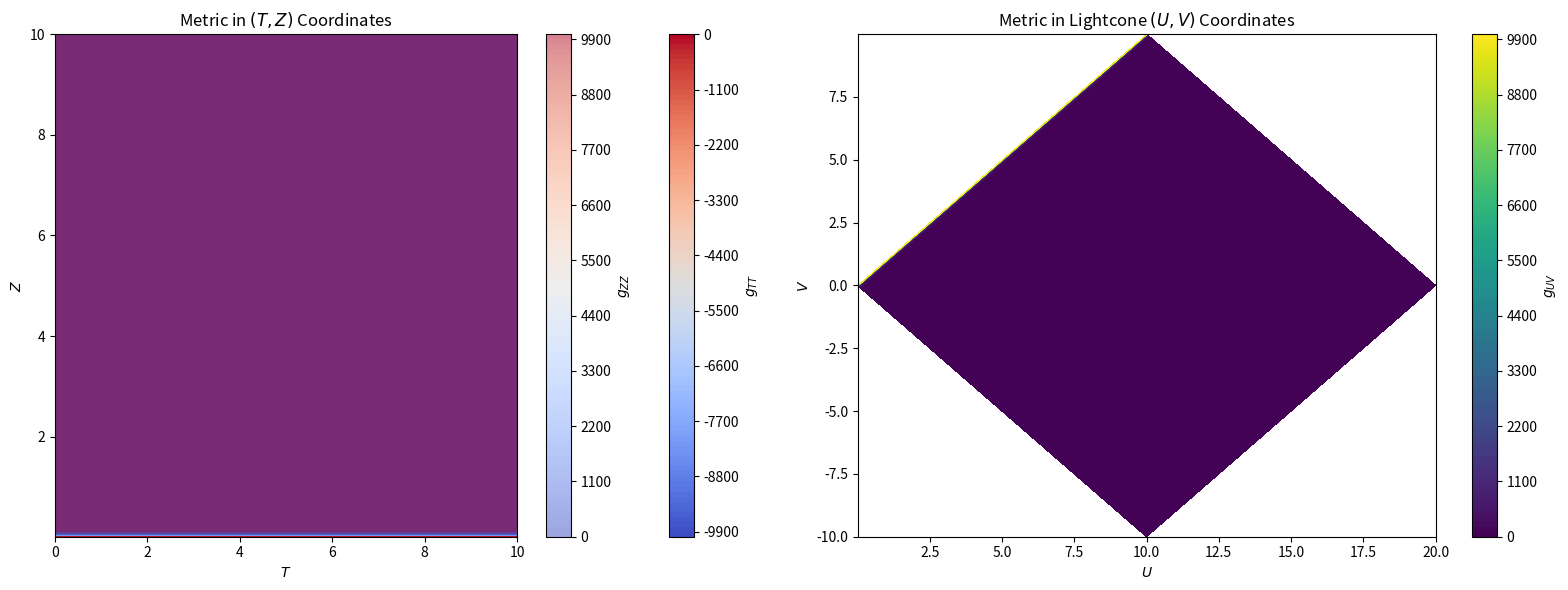

Reproduce this figure in Python.
import numpy as np
import matplotlib.pyplot as plt

# Number of points
data_points = 1000

# Time and radial coordinates
T_vals = np.linspace(0, 10, data_points) 
Z_vals = np.linspace(0.01, 10, data_points)
T, Z = np.meshgrid(T_vals, Z_vals)

# Lightcone coordinates U and V
U = T + Z
V = T - Z

# Removing values where U <= V (outside the lightcone)
mask = U > V
U = np.where(mask, U, np.nan)
V = np.where(mask, V, np.nan)

# Calculating metric for T, Z coordinates (ds^2 = (-dT^2 + dZ^2) / Z^2)
g_TT = -1 / Z**2
g_ZZ = 1 / Z**2

# Calculating metric for U, V coordinates (ds^2 = 4 dU dV / (U - V)^2)
g_UV = 4 / (U - V)**2

# Set up the plotting environment
fig, axs = plt.subplots(1, 2, figsize=(16, 6))

# Plot the (T, Z) metric components
c1 = axs[0].contourf(T, Z, g_TT, levels=100, cmap='coolwarm')
c2 = axs[0].contourf(T, Z, g_ZZ, levels=100, cmap='coolwarm', alpha=0.5)

axs[0].set_title('Metric in $(T, Z)$ Coordinates')
axs[0].set_xlabel('$T$')
axs[0].set_ylabel('$Z$')
fig.colorbar(c1, ax=axs[0], label='$g_{TT}$')
fig.colorbar(c2, ax=axs[0], label='$g_{ZZ}$')

# Plot the (U, V) metric component
c3 = axs[1].contourf(U, V, g_UV, levels=100, cmap='viridis')

axs[1].set_title('Metric in Lightcone $(U, V)$ Coordinates')
axs[1].set_xlabel('$U$')
axs[1].set_ylabel('$V$')
fig.colorbar(c3, ax=axs[1], label='$g_{UV}$')

# Adjust layout and display the plots
plt.tight_layout()
plt.show()
